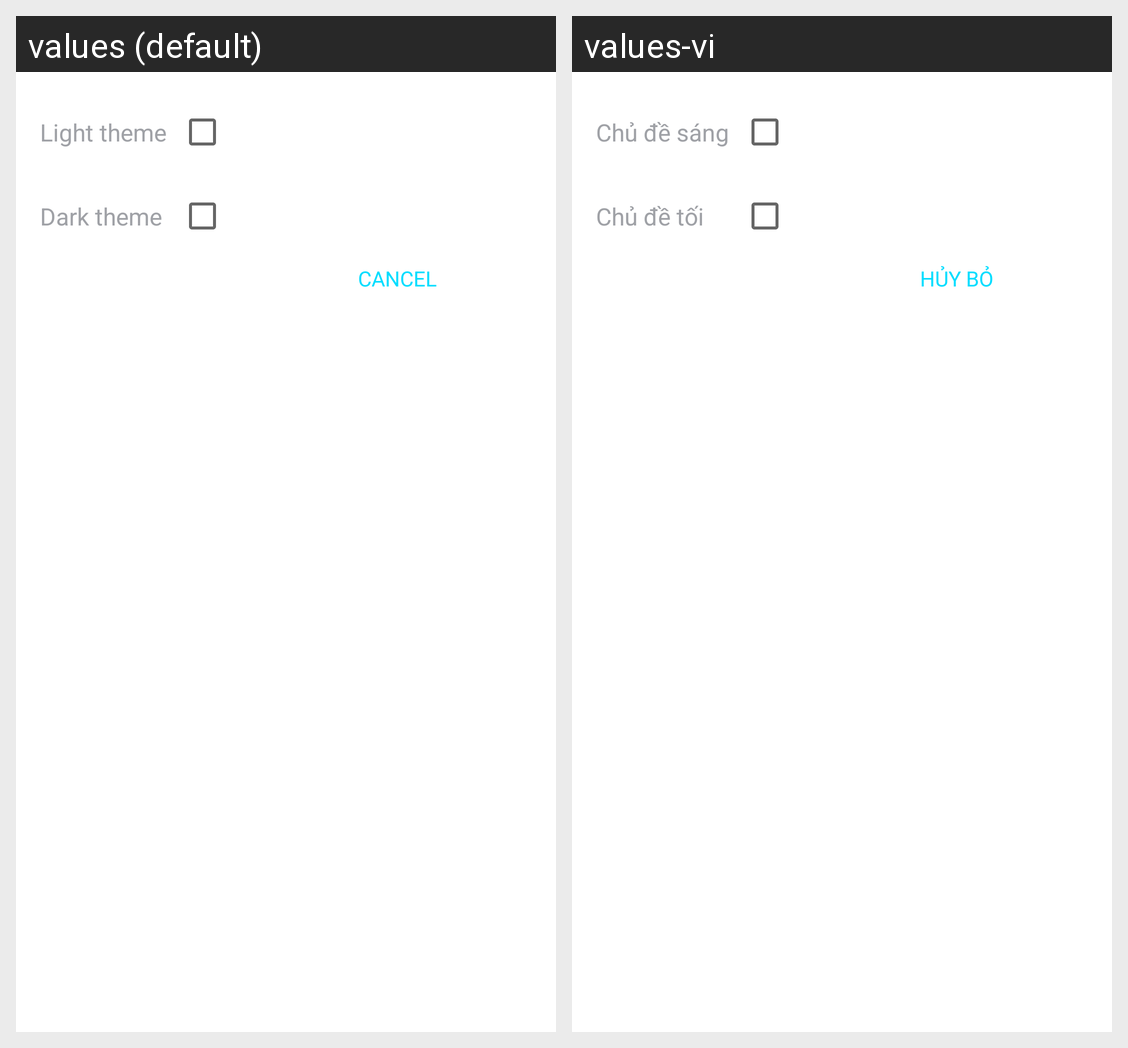

The Android screen above is rendered under two locales of the same app. Produce the string resources it draws, with the default and per-locale values.
Android screen res/layout/theme_dialog.xml rendered under 2 locales, left to right: values (default), values-vi. Device: Nexus 5 (rendered at 1080×1920; each locale shown at half size, 540×960, under a caption strip naming it); theme AppTheme.
Strings drawn on this screen, with the default value and each locale's value (text and hints the layout hard-codes, and strings that could not be matched under every locale, appear in the picture but are not listed):

light
  values: Light theme
  values-vi: Chủ đề sáng

dark
  values: Dark theme
  values-vi: Chủ đề tối

cancel
  values: Cancel
  values-vi: Hủy bỏ
